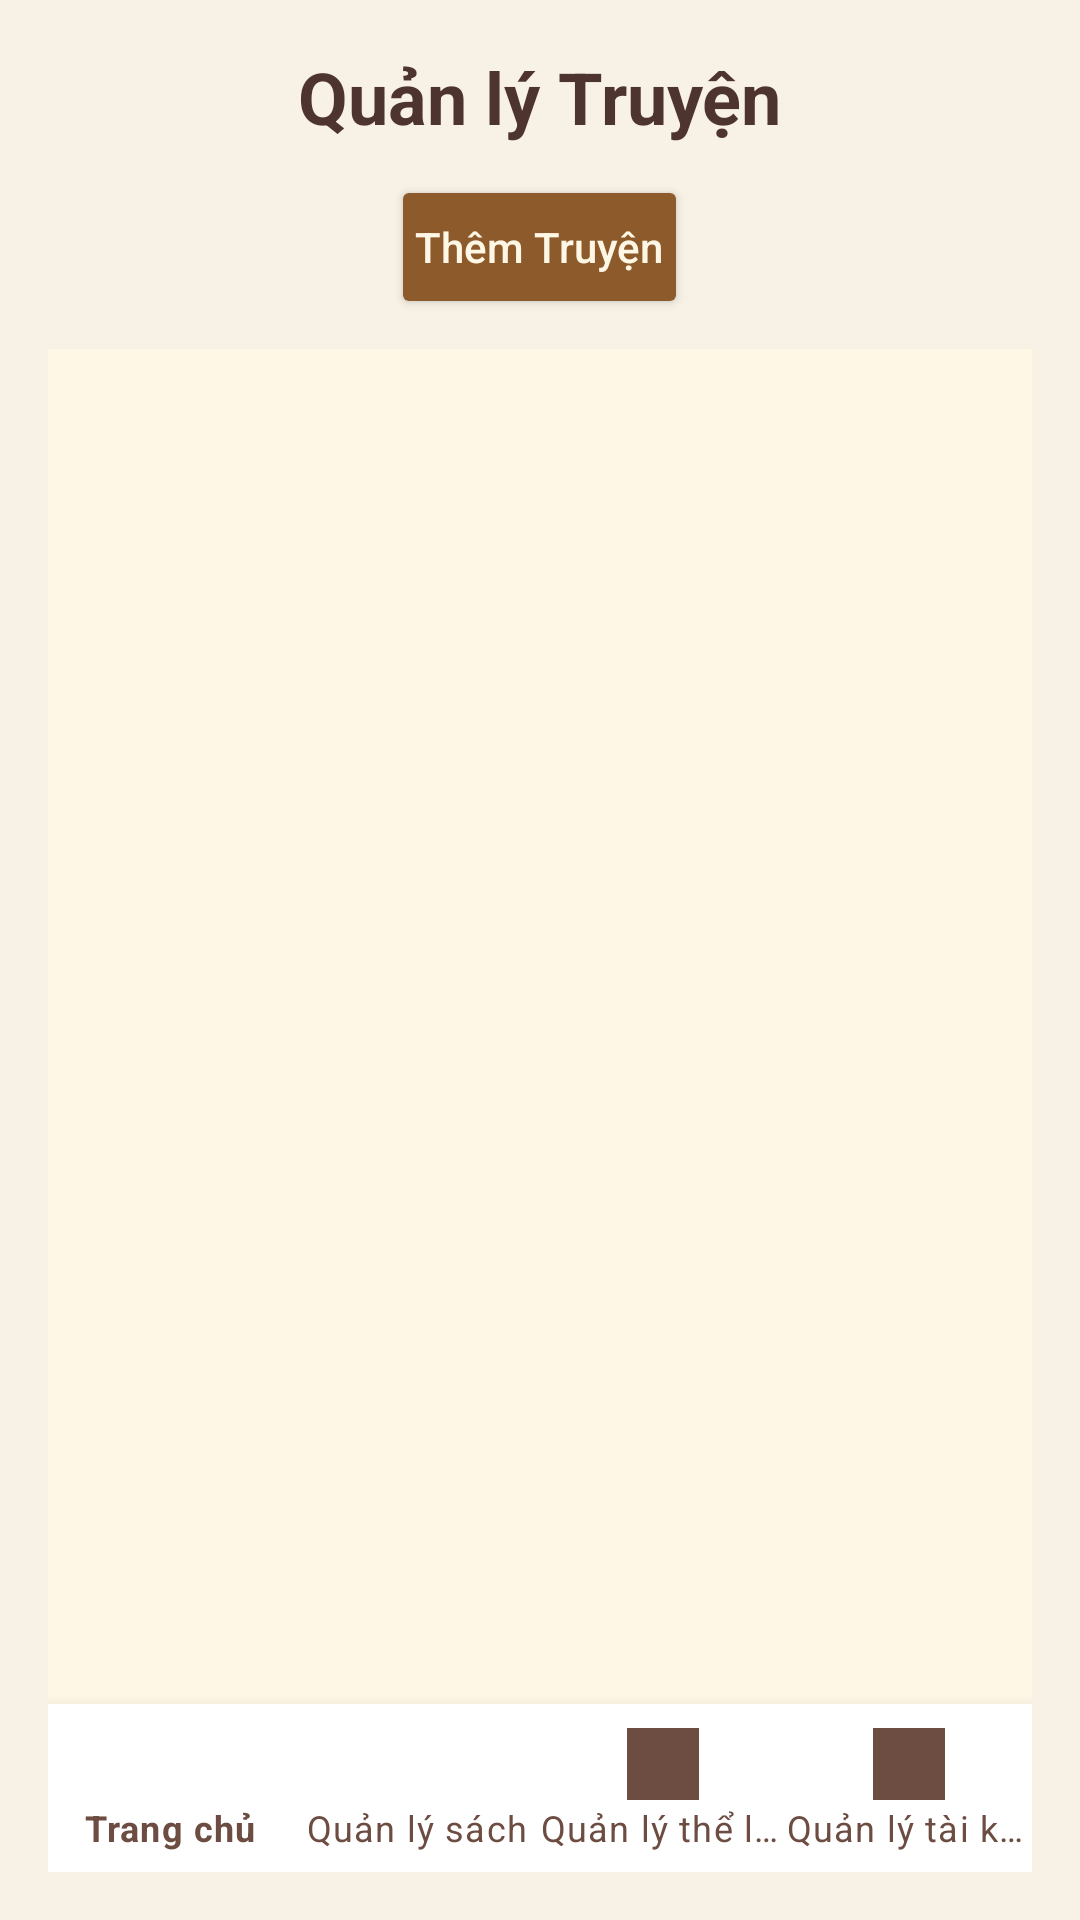

Layout XML and referenced resources for this Android screen:
<!-- AndroidManifest.xml: application theme Theme.ReadingApp -->
<!-- res/layout/activity_admin_story.xml -->
<LinearLayout xmlns:android="http://schemas.android.com/apk/res/android"
    xmlns:app="http://schemas.android.com/apk/res-auto"
    android:layout_width="match_parent"
    android:layout_height="match_parent"
    android:orientation="vertical"
    android:padding="16dp"
    android:background="#F7F1E6"
    android:gravity="center_horizontal">

    
    <TextView
        android:id="@+id/tvTitle"
        android:layout_width="wrap_content"
        android:layout_height="wrap_content"
        android:text="Quản lý Truyện"
        android:textSize="24sp"
        android:textStyle="bold"
        android:textColor="#4E342E"
        android:paddingBottom="10dp"/>

    
    <Button
        android:id="@+id/add_story_button"
        android:layout_width="wrap_content"
        android:layout_height="wrap_content"
        android:text="Thêm Truyện"
        android:textAllCaps="false"
        android:textColor="#FFF7E6"
        android:backgroundTint="#8D5A2B"
        android:elevation="4dp"
        android:padding="8dp"
        android:layout_marginBottom="10dp"/>

    
    <androidx.recyclerview.widget.RecyclerView
        android:id="@+id/story_recycler_view"
        android:layout_width="match_parent"
        android:layout_height="0dp"
        android:layout_weight="1"
        android:scrollbars="vertical"
        android:background="#FFF7E6"/>

    
    <com.google.android.material.bottomnavigation.BottomNavigationView
        android:id="@+id/admin_bottom_navigation"
        android:layout_width="match_parent"
        android:layout_height="wrap_content"
        app:menu="@menu/admin_bottom_menu"
        app:itemIconTint="@color/bottom_nav_background"
        app:itemTextColor="@color/bottom_nav_background"
        app:labelVisibilityMode="labeled"/>
</LinearLayout>
<!-- resources referenced by this layout -->
<resources>
  <color name="bottom_nav_background">#6D4C41</color>
  <style name="Theme.ReadingApp" parent="Theme.MaterialComponents.DayNight.NoActionBar">
          
          <item name="colorPrimary">@color/purple_500</item>
          <item name="colorPrimaryVariant">@color/purple_700</item>
          <item name="colorOnPrimary">@color/white</item>
          
          <item name="colorSecondary">@color/teal_200</item>
          <item name="colorSecondaryVariant">@color/teal_700</item>
          <item name="colorOnSecondary">@color/black</item>
          
          <item name="android:statusBarColor">?attr/colorPrimaryVariant</item>
          
      </style>
  <color name="purple_500">#FF6200EE</color>
  <color name="purple_700">#FF3700B3</color>
  <color name="white">#FFFFFFFF</color>
  <color name="teal_200">#FF03DAC5</color>
  <color name="teal_700">#FF018786</color>
  <color name="black">#FF000000</color>
</resources>
